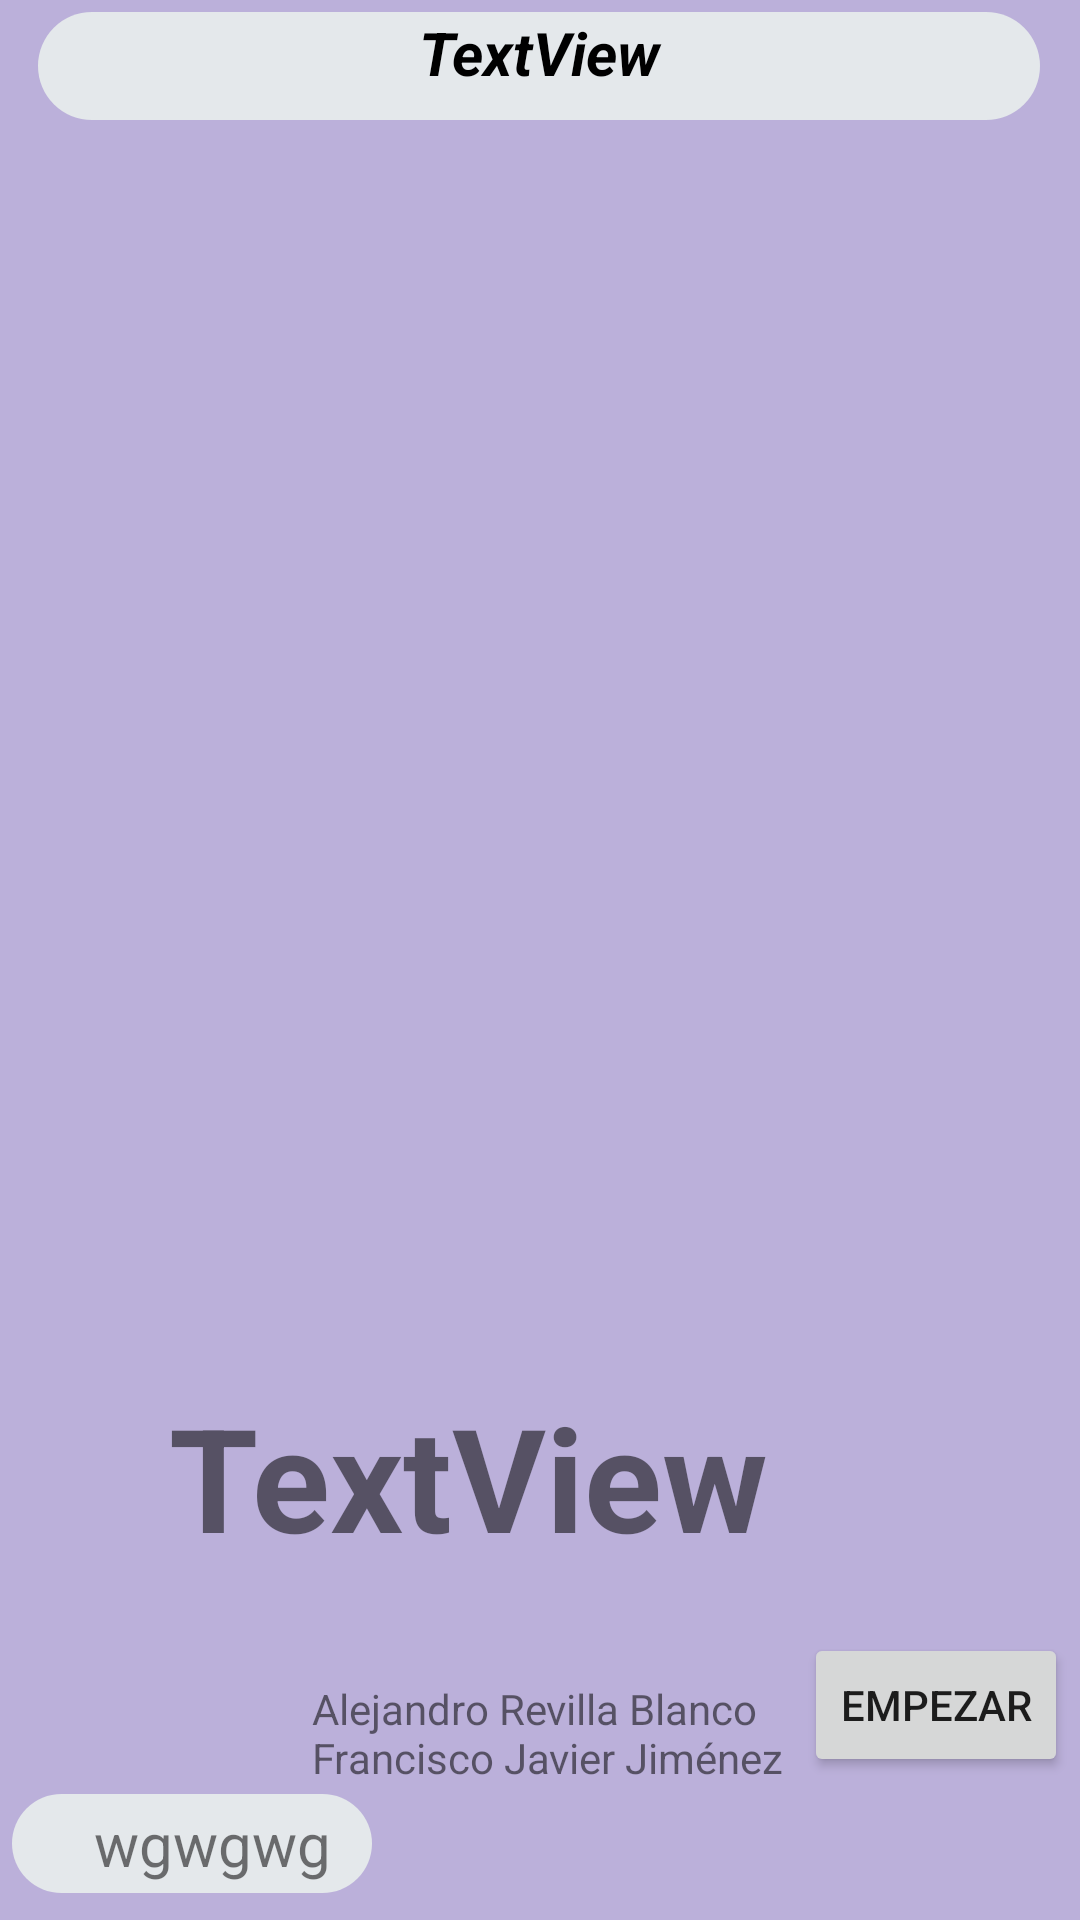

The Android layout XML behind this screen, and the referenced resources:
<!-- AndroidManifest.xml: application theme Theme.Proyectoappparte1 -->
<!-- res/layout/activity_tiempo.xml -->
<?xml version="1.0" encoding="utf-8"?>
<androidx.constraintlayout.widget.ConstraintLayout xmlns:android="http://schemas.android.com/apk/res/android"
    xmlns:app="http://schemas.android.com/apk/res-auto"
    xmlns:tools="http://schemas.android.com/tools"
    android:layout_width="match_parent"
    android:layout_height="match_parent"
    android:background="#BBB0DA"
    tools:context=".tiempo">

    <TextView
        android:id="@+id/textView28"
        android:layout_width="183dp"
        android:layout_height="34dp"
        android:layout_marginTop="560dp"
        android:text="Alejandro Revilla Blanco Francisco Javier Jiménez Carchcenilla"
        app:layout_constraintEnd_toEndOf="parent"
        app:layout_constraintHorizontal_bias="0.587"
        app:layout_constraintStart_toStartOf="parent"
        app:layout_constraintTop_toTopOf="parent" />

    <TextView
        android:id="@+id/tv_fondo7"
        android:layout_width="120dp"
        android:layout_height="33dp"
        android:background="@drawable/textview_borde_redondeado_sincolor"
        app:layout_constraintBottom_toBottomOf="parent"
        app:layout_constraintEnd_toEndOf="parent"
        app:layout_constraintHorizontal_bias="0.017"
        app:layout_constraintStart_toStartOf="parent"
        app:layout_constraintTop_toTopOf="parent"
        app:layout_constraintVertical_bias="0.985" />

    <ImageView
        android:id="@+id/iv_pasar7"
        android:layout_width="59dp"
        android:layout_height="32dp"
        android:layout_marginTop="564dp"
        android:layout_marginEnd="360dp"
        app:layout_constraintEnd_toEndOf="parent"
        app:layout_constraintTop_toTopOf="parent"
        app:srcCompat="@drawable/avatarhombre3" />

    <TextView
        android:id="@+id/tv_nombre7"
        android:layout_width="120dp"
        android:layout_height="30dp"
        android:background="#00FFFFFF"
        android:text="wgwgwg"
        android:textSize="20sp"
        app:layout_constraintBottom_toBottomOf="parent"
        app:layout_constraintEnd_toEndOf="parent"
        app:layout_constraintHorizontal_bias="0.13"
        app:layout_constraintStart_toStartOf="parent"
        app:layout_constraintTop_toTopOf="parent"
        app:layout_constraintVertical_bias="0.985" />

    <ImageView
        android:id="@+id/gifImageView2"
        android:layout_width="360dp"
        android:layout_height="396dp"
        android:layout_marginTop="52dp"
        app:layout_constraintEnd_toEndOf="parent"
        app:layout_constraintHorizontal_bias="0.49"
        app:layout_constraintStart_toStartOf="parent"
        app:layout_constraintTop_toTopOf="parent"
        app:srcCompat="@drawable/concentrado" />

    <TextView
        android:id="@+id/text_view_countdown"
        android:layout_width="wrap_content"
        android:layout_height="wrap_content"
        android:layout_marginTop="460dp"
        android:layout_marginEnd="104dp"
        android:text="TextView"
        android:textSize="48sp"
        android:textStyle="bold"
        app:layout_constraintEnd_toEndOf="parent"
        app:layout_constraintTop_toTopOf="parent" />

    <Button
        android:id="@+id/button_start_pause"
        android:layout_width="wrap_content"
        android:layout_height="wrap_content"
        android:layout_marginTop="20dp"
        android:layout_marginEnd="4dp"
        android:text="Empezar"
        app:layout_constraintEnd_toEndOf="parent"
        app:layout_constraintTop_toBottomOf="@+id/text_view_countdown" />

    <Button
        android:id="@+id/button_reset"
        android:layout_width="wrap_content"
        android:layout_height="wrap_content"
        android:layout_marginTop="24dp"
        android:layout_marginEnd="44dp"
        android:text="Reiniciar "
        android:visibility="invisible"
        app:layout_constraintEnd_toStartOf="@+id/button_start_pause"
        app:layout_constraintTop_toBottomOf="@+id/text_view_countdown" />

    <TextView
        android:id="@+id/tv_series"
        android:layout_width="334dp"
        android:layout_height="36dp"
        android:layout_marginTop="4dp"
        android:background="@drawable/textview_borde_redondeado_sincolor"
        android:text="TextView"
        android:textAlignment="center"
        android:textColor="#000000"
        android:textSize="20sp"
        android:textStyle="bold|italic"
        app:layout_constraintEnd_toEndOf="parent"
        app:layout_constraintHorizontal_bias="0.493"
        app:layout_constraintStart_toStartOf="parent"
        app:layout_constraintTop_toTopOf="parent" />

</androidx.constraintlayout.widget.ConstraintLayout>
<!-- resources referenced by this layout -->
<resources>
  <!-- drawable avatarhombre3: png bitmap (drawable, 222558 bytes) -->
  <!-- drawable textview_borde_redondeado_sincolor (drawable) -->
  <?xml version="1.0" encoding="utf-8"?>
  <shape xmlns:android="http://schemas.android.com/apk/res/android">
      <solid android:color="#E4E8EB"/>
      <corners android:radius="20dp"/>
  
  </shape>
  <style name="Theme.Proyectoappparte1" parent="Theme.MaterialComponents.DayNight.DarkActionBar">
          
          <item name="colorPrimary">@color/purple_500</item>
          <item name="colorPrimaryVariant">@color/purple_700</item>
          <item name="colorOnPrimary">@color/white</item>
          
          <item name="colorSecondary">@color/teal_200</item>
          <item name="colorSecondaryVariant">@color/teal_700</item>
          <item name="colorOnSecondary">@color/black</item>
          
          <item name="android:statusBarColor">?attr/colorPrimaryVariant</item>
          
      </style>
  <color name="purple_500">#0067a4</color>#9985CF
  <color name="purple_700">#004b77</color>87cfed
  <color name="white">#FFFFFFFF</color>
  <color name="teal_200">#FF03DAC5</color>0067a4
  <color name="teal_700">#FF018786</color>
  <color name="black">#FF000000</color>
</resources>
